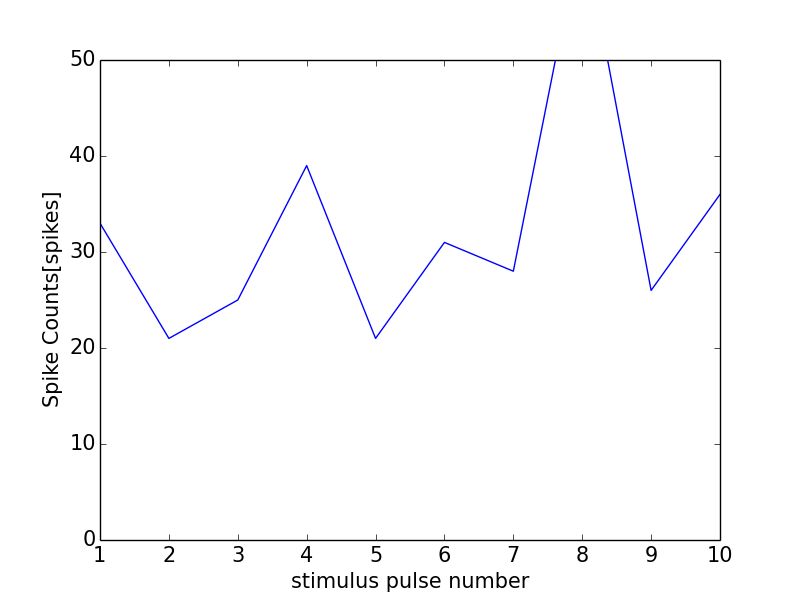

Data behind this chart, as committed beside it:
0, 0.0
0, 0
1, 33
2, 21
3, 25
4, 39
5, 21
6, 31
7, 28
8, 64
9, 26
10, 36
11, 1
